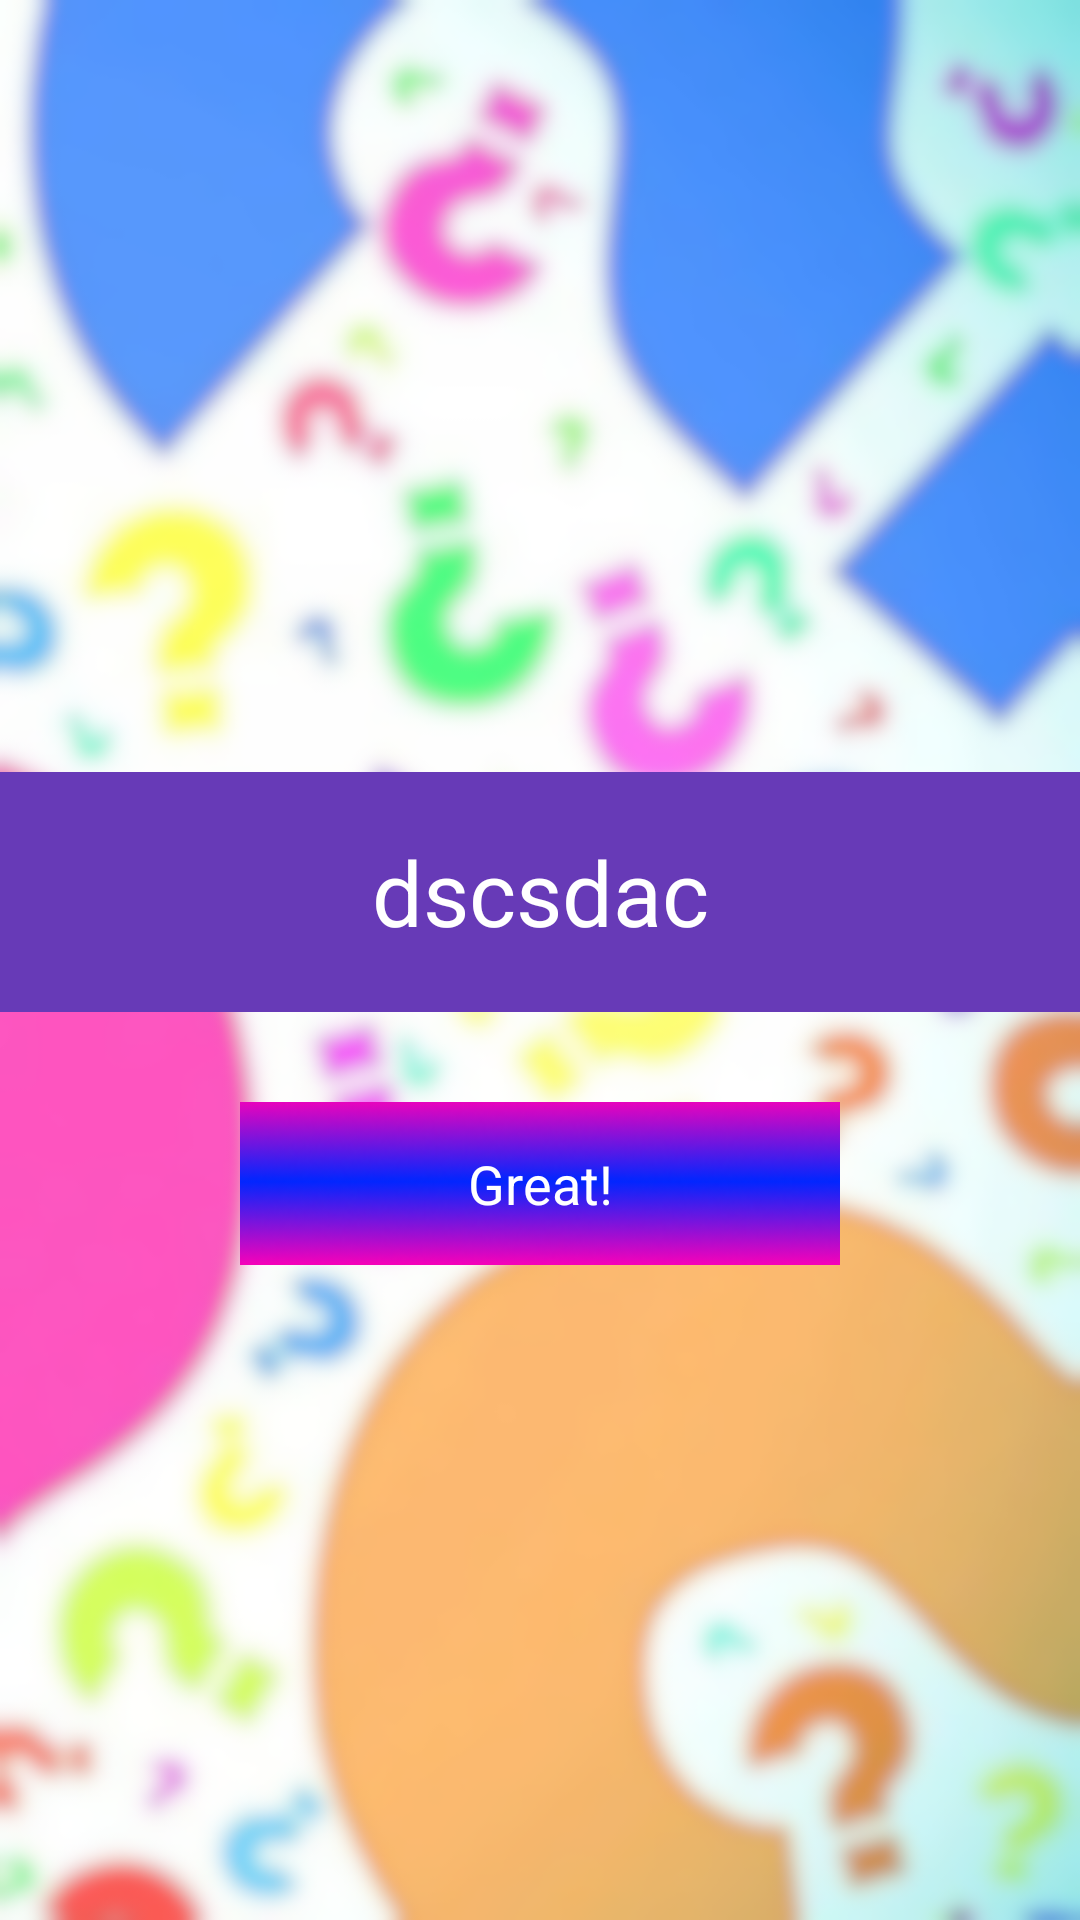

Write the Android layout XML for this screen, with the resource values it uses.
<!-- AndroidManifest.xml: application theme Theme.EgyptianSign -->
<!-- res/layout/fragment_end.xml -->
<?xml version="1.0" encoding="utf-8"?>
<androidx.constraintlayout.widget.ConstraintLayout xmlns:android="http://schemas.android.com/apk/res/android"
    xmlns:app="http://schemas.android.com/apk/res-auto"
    xmlns:tools="http://schemas.android.com/tools"
    android:id="@+id/constraint"
    android:layout_width="match_parent"
    android:layout_height="match_parent"
    android:background="@drawable/bg2"

    tools:context=".game.GameFragment">


    <TextView
        android:id="@+id/imageView2"
        style="@style/textImage"
        android:layout_width="0dp"
        android:layout_height="wrap_content"
        android:layout_marginTop="88dp"

        app:layout_constraintEnd_toEndOf="parent"

        app:layout_constraintStart_toStartOf="parent"
        app:layout_constraintTop_toTopOf="parent" />

    <TextView
        android:id="@+id/tv_text"
        android:layout_width="match_parent"
        android:layout_height="80dp"
        android:layout_marginTop="116dp"
       android:textColor="@color/white"
android:textSize="30dp"
        android:background="#673AB7"
        android:gravity="center"

        android:text="dscsdac"
        android:textAlignment="center"
        app:layout_constraintEnd_toEndOf="@+id/tv_end"
        app:layout_constraintHorizontal_bias="1.0"
        app:layout_constraintStart_toStartOf="@+id/tv_end"
        app:layout_constraintTop_toBottomOf="@+id/imageView2" />

    <TextView
        android:textSize="18sp"
        android:textColor="@color/white"
        android:id="@+id/tv_end"
        android:layout_width="wrap_content"
        android:layout_height="wrap_content"
        android:background="@drawable/btnnext"
        android:paddingTop="15dp"
        android:paddingBottom="15dp"
        android:text="Great!"
        android:layout_marginVertical="30dp"
        android:textAlignment="center"
        app:layout_constraintEnd_toEndOf="parent"
        app:layout_constraintStart_toStartOf="parent"
        app:layout_constraintTop_toBottomOf="@+id/tv_text" />


</androidx.constraintlayout.widget.ConstraintLayout>
<!-- resources referenced by this layout -->
<resources>
  <!-- drawable bg2: png bitmap (drawable, 180928 bytes) -->
  <!-- drawable btnnext: png bitmap (drawable, 7702 bytes) -->
  <style name="textImage">
          <item name="android:layout_width">match_parent</item>
          <item name="android:layout_height">118dp</item>
          <item name="android:textColor">@color/white</item>
          <item name="android:textSize">40sp</item>
          <item name="android:gravity">center</item>
      </style>
  <style name="Theme.EgyptianSign" parent="Theme.MaterialComponents.DayNight.NoActionBar">
          
          <item name="colorPrimary">@color/purple_500</item>
          <item name="colorPrimaryVariant">@color/purple_700</item>
          <item name="colorOnPrimary">@color/white</item>
          
          <item name="colorSecondary">@color/teal_200</item>
          <item name="colorSecondaryVariant">@color/teal_700</item>
          <item name="colorOnSecondary">@color/black</item>
          
          <item name="android:statusBarColor">?attr/colorPrimaryVariant</item>
          
          <item name="android:windowNoTitle">true</item>
          <item name="android:windowActionBar">false</item>
          <item name="android:windowFullscreen">true</item>
      </style>
  <!-- not gathered from this repository: default colours our renderer supplied (Android Studio template values) -->
  <color name="purple_500">#FF6200EE</color>
  <color name="purple_700">#FF3700B3</color>
  <color name="teal_200">#FF03DAC5</color>
  <color name="teal_700">#FF018786</color>
  <color name="black">#FF000000</color>
  <color name="white">#FFFFFFFF</color>
</resources>
